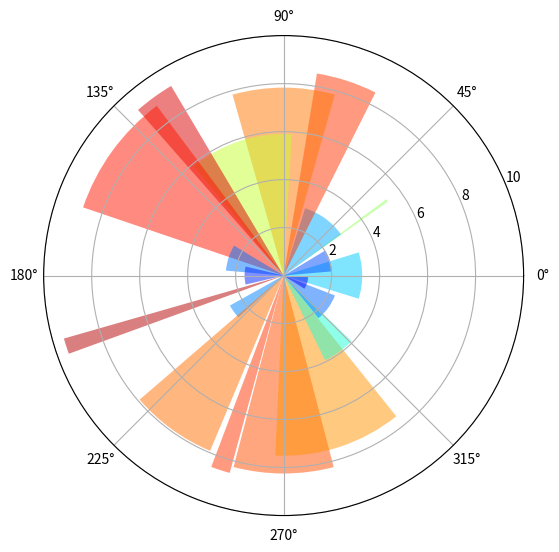

The script that saved this image:
#!/usr/bin/env python3
# Ejercicio 7.14

import numpy as np
import matplotlib.pyplot as plt

plt.axes([0, 0, 1, 1], polar=True)

N = 20
theta = np.arange(0., 2 * np.pi, 2 * np.pi / N)
radii = 10 * np.random.rand(N)
width = np.pi / 4 * np.random.rand(N)
bars = plt.bar(theta, radii, width=width, bottom=0.0)

for r, bar in zip(radii, bars):
    bar.set_facecolor(plt.cm.jet(r / 10.))
    bar.set_alpha(0.5)
plt.show()